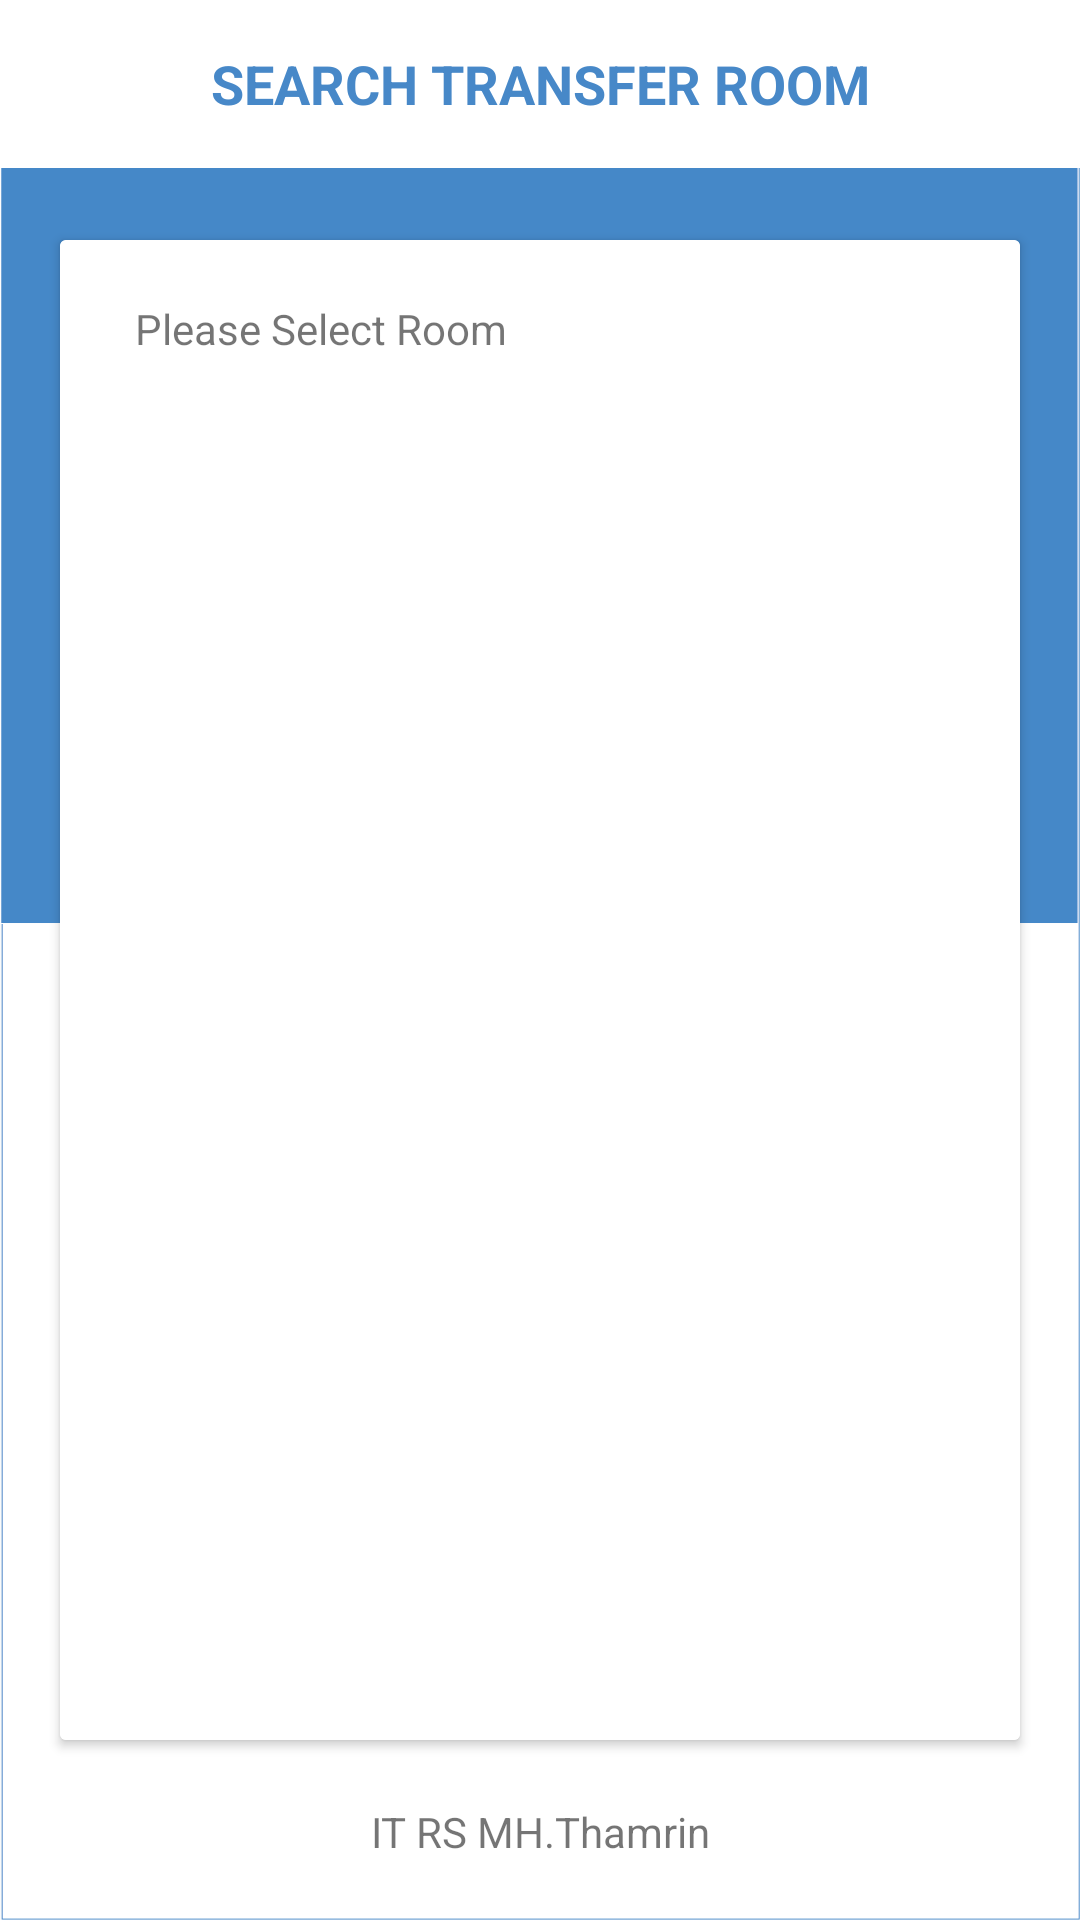

The Android layout XML behind this screen, and the referenced resources:
<!-- AndroidManifest.xml: application theme AppTheme -->
<!-- res/layout/activity_transfer_cari_room.xml -->
<?xml version="1.0" encoding="utf-8"?>
<RelativeLayout xmlns:android="http://schemas.android.com/apk/res/android"
    xmlns:app="http://schemas.android.com/apk/res-auto"
    xmlns:tools="http://schemas.android.com/tools"
    android:layout_width="match_parent"
    android:layout_height="match_parent"
    android:background="@mipmap/bg_login"
    tools:context=".TransferCariRoomActivity">

    <com.google.android.material.appbar.AppBarLayout
        android:layout_width="match_parent"
        android:layout_height="wrap_content"
        android:theme="@style/Base.ThemeOverlay.AppCompat.Dark">

        <androidx.appcompat.widget.Toolbar
            android:id="@+id/toolbar_pay"
            android:layout_gravity="center"
            android:layout_width="match_parent"
            android:layout_height="?android:attr/actionBarSize"
            android:background="#fff"
            app:elevation="4dp"
            android:theme="@style/mytoolbar"
            app:popupTheme="@style/Base.Theme.AppCompat.Light.DarkActionBar" >

            <TextView
                android:textSize="18dp"
                android:layout_width="wrap_content"
                android:layout_height="wrap_content"
                android:text="SEARCH TRANSFER ROOM"
                android:textColor="@color/colorUtama"
                android:textStyle="bold"
                android:layout_gravity="center"
                android:id="@+id/toolbar_title" />

        </androidx.appcompat.widget.Toolbar>

    </com.google.android.material.appbar.AppBarLayout>




    <androidx.cardview.widget.CardView
        android:elevation="5dp"
        android:layout_marginTop="80dp"
        android:layout_marginLeft="20dp"
        android:layout_marginRight="20dp"
        android:layout_marginBottom="60dp"
        android:layout_width="match_parent"
        android:layout_height="match_parent">

        <LinearLayout
            android:orientation="vertical"
            android:background="#fff"
            android:layout_width="match_parent"
            android:layout_height="match_parent">



            <TextView
                android:layout_marginTop="20dp"
                android:layout_marginLeft="25dp"
                android:text="Please Select Room"
                android:layout_width="match_parent"
                android:layout_height="wrap_content"/>


            <Spinner
                android:visibility="gone"
                android:id="@+id/spMonitor"
                android:layout_width="match_parent"
                android:layout_height="65dp"
                android:layout_marginLeft="25dp"
                android:layout_marginTop="15dp"
                android:layout_marginRight="25dp"
                android:background="@drawable/spinner"
                android:spinnerMode="dialog" />

            <androidx.recyclerview.widget.RecyclerView
                android:layout_marginTop="20dp"
                android:id="@+id/rvRoom_search"
                android:layout_width="match_parent"
                android:layout_height="match_parent"
                android:paddingLeft="8dp"
                android:paddingRight="8dp"
                android:paddingTop="16dp">
            </androidx.recyclerview.widget.RecyclerView>


        </LinearLayout>






    </androidx.cardview.widget.CardView>


    <TextView
        android:textAlignment="center"
        android:text="IT RS MH.Thamrin"
        android:layout_marginBottom="20dp"
        android:layout_alignParentBottom="true"
        android:layout_width="match_parent"
        android:layout_height="wrap_content"/>

</RelativeLayout>
<!-- resources referenced by this layout -->
<resources>
  <color name="colorUtama">#4788C8</color>
  <!-- mipmap bg_login: png bitmap (mipmap-xxhdpi, 44674 bytes) -->
  <style name="mytoolbar" parent="ThemeOverlay.AppCompat.Dark.ActionBar">
          <item name="colorControlNormal">@color/colorUtama</item>
      </style>
  <style name="AppTheme" parent="Theme.AppCompat.Light.NoActionBar">
          
          <item name="colorPrimary">@color/colorPrimary</item>
          <item name="colorPrimaryDark">@color/colorPrimaryDark</item>
          <item name="colorAccent">@color/colorAccent</item>
      </style>
  <color name="colorPrimary">#008577</color>
  <color name="colorPrimaryDark">#00574B</color>
  <color name="colorAccent">#D81B60</color>
</resources>
